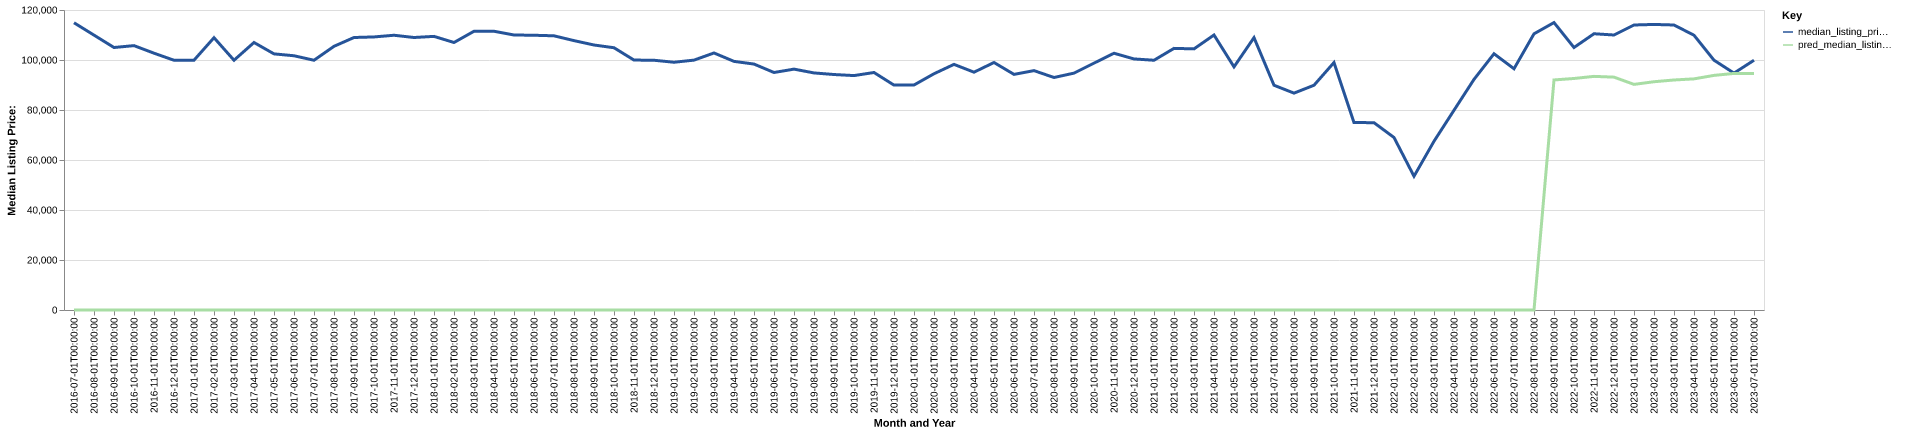

The data file committed next to this chart (first rows):
date, time_idx, median_listing_price, thirty_year_interest_rate_five, month, county_name, active_listing_count, median_days_on_market, pred_median_listing_price, month_year
2016-07-01, 0, 114900, 3.72, 7, jackson, il, 392.0, 86.0, 0, Jul-2016
2016-08-01, 1, 109950, 3.73, 8, jackson, il, 389.0, 94.0, 0, Aug-2016
2016-09-01, 2, 105000, 3.66, 9, jackson, il, 409.0, 94.0, 0, Sep-2016
2016-10-01, 3, 105750, 3.64, 10, jackson, il, 405.0, 102.0, 0, Oct-2016
2016-11-01, 4, 102725, 3.66, 11, jackson, il, 396.0, 105.0, 0, Nov-2016
2016-12-01, 5, 99900, 3.48, 12, jackson, il, 387.0, 113.0, 0, Dec-2016
2017-01-01, 6, 99925, 3.45, 1, jackson, il, 354.0, 131.0, 0, Jan-2017
2017-02-01, 7, 108925, 3.5, 2, jackson, il, 338.0, 141.0, 0, Feb-2017
2017-03-01, 8, 99900, 3.52, 3, jackson, il, 347.0, 132.0, 0, Mar-2017
2017-04-01, 9, 107000, 4.03, 4, jackson, il, 346.0, 109.0, 0, Apr-2017
2017-05-01, 10, 102450, 4.32, 5, jackson, il, 348.0, 99.0, 0, May-2017
2017-06-01, 11, 101700, 4.2, 6, jackson, il, 353.0, 94.0, 0, Jun-2017
2017-07-01, 12, 99900, 4.19, 7, jackson, il, 361.0, 95.0, 0, Jul-2017
2017-08-01, 13, 105475, 4.3, 8, jackson, il, 362.0, 97.0, 0, Aug-2017
2017-09-01, 14, 109000, 4.1, 9, jackson, il, 361.0, 101.0, 0, Sep-2017
2017-10-01, 15, 109225, 4.05, 10, jackson, il, 346.0, 104.0, 0, Oct-2017
2017-11-01, 16, 109900, 3.94, 11, jackson, il, 334.0, 115.0, 0, Nov-2017
2017-12-01, 17, 109000, 4.03, 12, jackson, il, 318.0, 119.0, 0, Dec-2017
2018-01-01, 18, 109450, 3.93, 1, jackson, il, 314.0, 126.0, 0, Jan-2018
2018-02-01, 19, 107000, 3.83, 2, jackson, il, 320.0, 116.0, 0, Feb-2018
2018-03-01, 20, 111500, 3.94, 3, jackson, il, 351.0, 107.0, 0, Mar-2018
2018-04-01, 21, 111500, 3.95, 4, jackson, il, 359.0, 85.0, 0, Apr-2018
2018-05-01, 22, 110000, 3.99, 5, jackson, il, 347.0, 90.0, 0, May-2018
2018-06-01, 23, 109900, 4.15, 6, jackson, il, 358.0, 100.0, 0, Jun-2018
2018-07-01, 24, 109675, 4.4, 7, jackson, il, 347.0, 99.0, 0, Jul-2018
2018-08-01, 25, 107750, 4.46, 8, jackson, il, 353.0, 95.0, 0, Aug-2018
2018-09-01, 26, 106000, 4.58, 9, jackson, il, 358.0, 100.0, 0, Sep-2018
2018-10-01, 27, 104900, 4.66, 10, jackson, il, 352.0, 83.0, 0, Oct-2018
2018-11-01, 28, 99974, 4.62, 11, jackson, il, 350.0, 76.0, 0, Nov-2018
2018-12-01, 29, 99900, 4.54, 12, jackson, il, 341.0, 89.0, 0, Dec-2018
2019-01-01, 30, 99100, 4.6, 1, jackson, il, 326.0, 106.0, 0, Jan-2019
2019-02-01, 31, 99950, 4.72, 2, jackson, il, 307.0, 132.0, 0, Feb-2019
2019-03-01, 32, 102814, 4.9, 3, jackson, il, 310.0, 117.0, 0, Mar-2019
2019-04-01, 33, 99450, 4.94, 4, jackson, il, 322.0, 89.0, 0, Apr-2019
2019-05-01, 34, 98375, 4.75, 5, jackson, il, 328.0, 82.0, 0, May-2019
2019-06-01, 35, 95000, 4.51, 6, jackson, il, 335.0, 93.0, 0, Jun-2019
2019-07-01, 36, 96350, 4.41, 7, jackson, il, 328.0, 96.0, 0, Jul-2019
2019-08-01, 37, 94827, 4.41, 8, jackson, il, 325.0, 104.0, 0, Aug-2019
2019-09-01, 38, 94193, 4.2, 9, jackson, il, 327.0, 106.0, 0, Sep-2019
2019-10-01, 39, 93770, 4.14, 10, jackson, il, 329.0, 110.0, 0, Oct-2019
2019-11-01, 40, 95000, 3.84, 11, jackson, il, 316.0, 122.0, 0, Nov-2019
2019-12-01, 41, 89950, 3.81, 12, jackson, il, 301.0, 137.0, 0, Dec-2019
2020-01-01, 42, 90000, 3.75, 1, jackson, il, 286.0, 140.0, 0, Jan-2020
2020-02-01, 43, 94500, 3.73, 2, jackson, il, 294.0, 145.0, 0, Feb-2020
2020-03-01, 44, 98250, 3.78, 3, jackson, il, 302.0, 116.0, 0, Mar-2020
2020-04-01, 45, 95124, 3.75, 4, jackson, il, 299.0, 90.0, 0, Apr-2020
2020-05-01, 46, 99000, 3.74, 5, jackson, il, 288.0, 105.0, 0, May-2020
2020-06-01, 47, 94250, 3.72, 6, jackson, il, 281.0, 108.0, 0, Jun-2020
2020-07-01, 48, 95750, 3.49, 7, jackson, il, 256.0, 107.0, 0, Jul-2020
2020-08-01, 49, 93000, 3.65, 8, jackson, il, 243.0, 88.0, 0, Aug-2020
2020-09-01, 50, 94750, 3.33, 9, jackson, il, 238.0, 87.0, 0, Sep-2020
2020-10-01, 51, 98750, 3.28, 10, jackson, il, 208.0, 88.0, 0, Oct-2020
2020-11-01, 52, 102700, 3.21, 11, jackson, il, 196.0, 90.0, 0, Nov-2020
2020-12-01, 53, 100425, 3.07, 12, jackson, il, 181.0, 102.0, 0, Dec-2020
2021-01-01, 54, 99900, 2.99, 1, jackson, il, 171.0, 103.0, 0, Jan-2021
2021-02-01, 55, 104650, 2.93, 2, jackson, il, 141.0, 113.0, 0, Feb-2021
2021-03-01, 56, 104450, 2.88, 3, jackson, il, 139.0, 84.0, 0, Mar-2021
2021-04-01, 57, 110000, 2.84, 4, jackson, il, 128.0, 78.0, 0, Apr-2021
2021-05-01, 58, 97250, 2.71, 5, jackson, il, 125.0, 80.0, 0, May-2021
2021-06-01, 59, 108950, 2.79, 6, jackson, il, 116.0, 67.0, 0, Jun-2021
... 25 more rows
